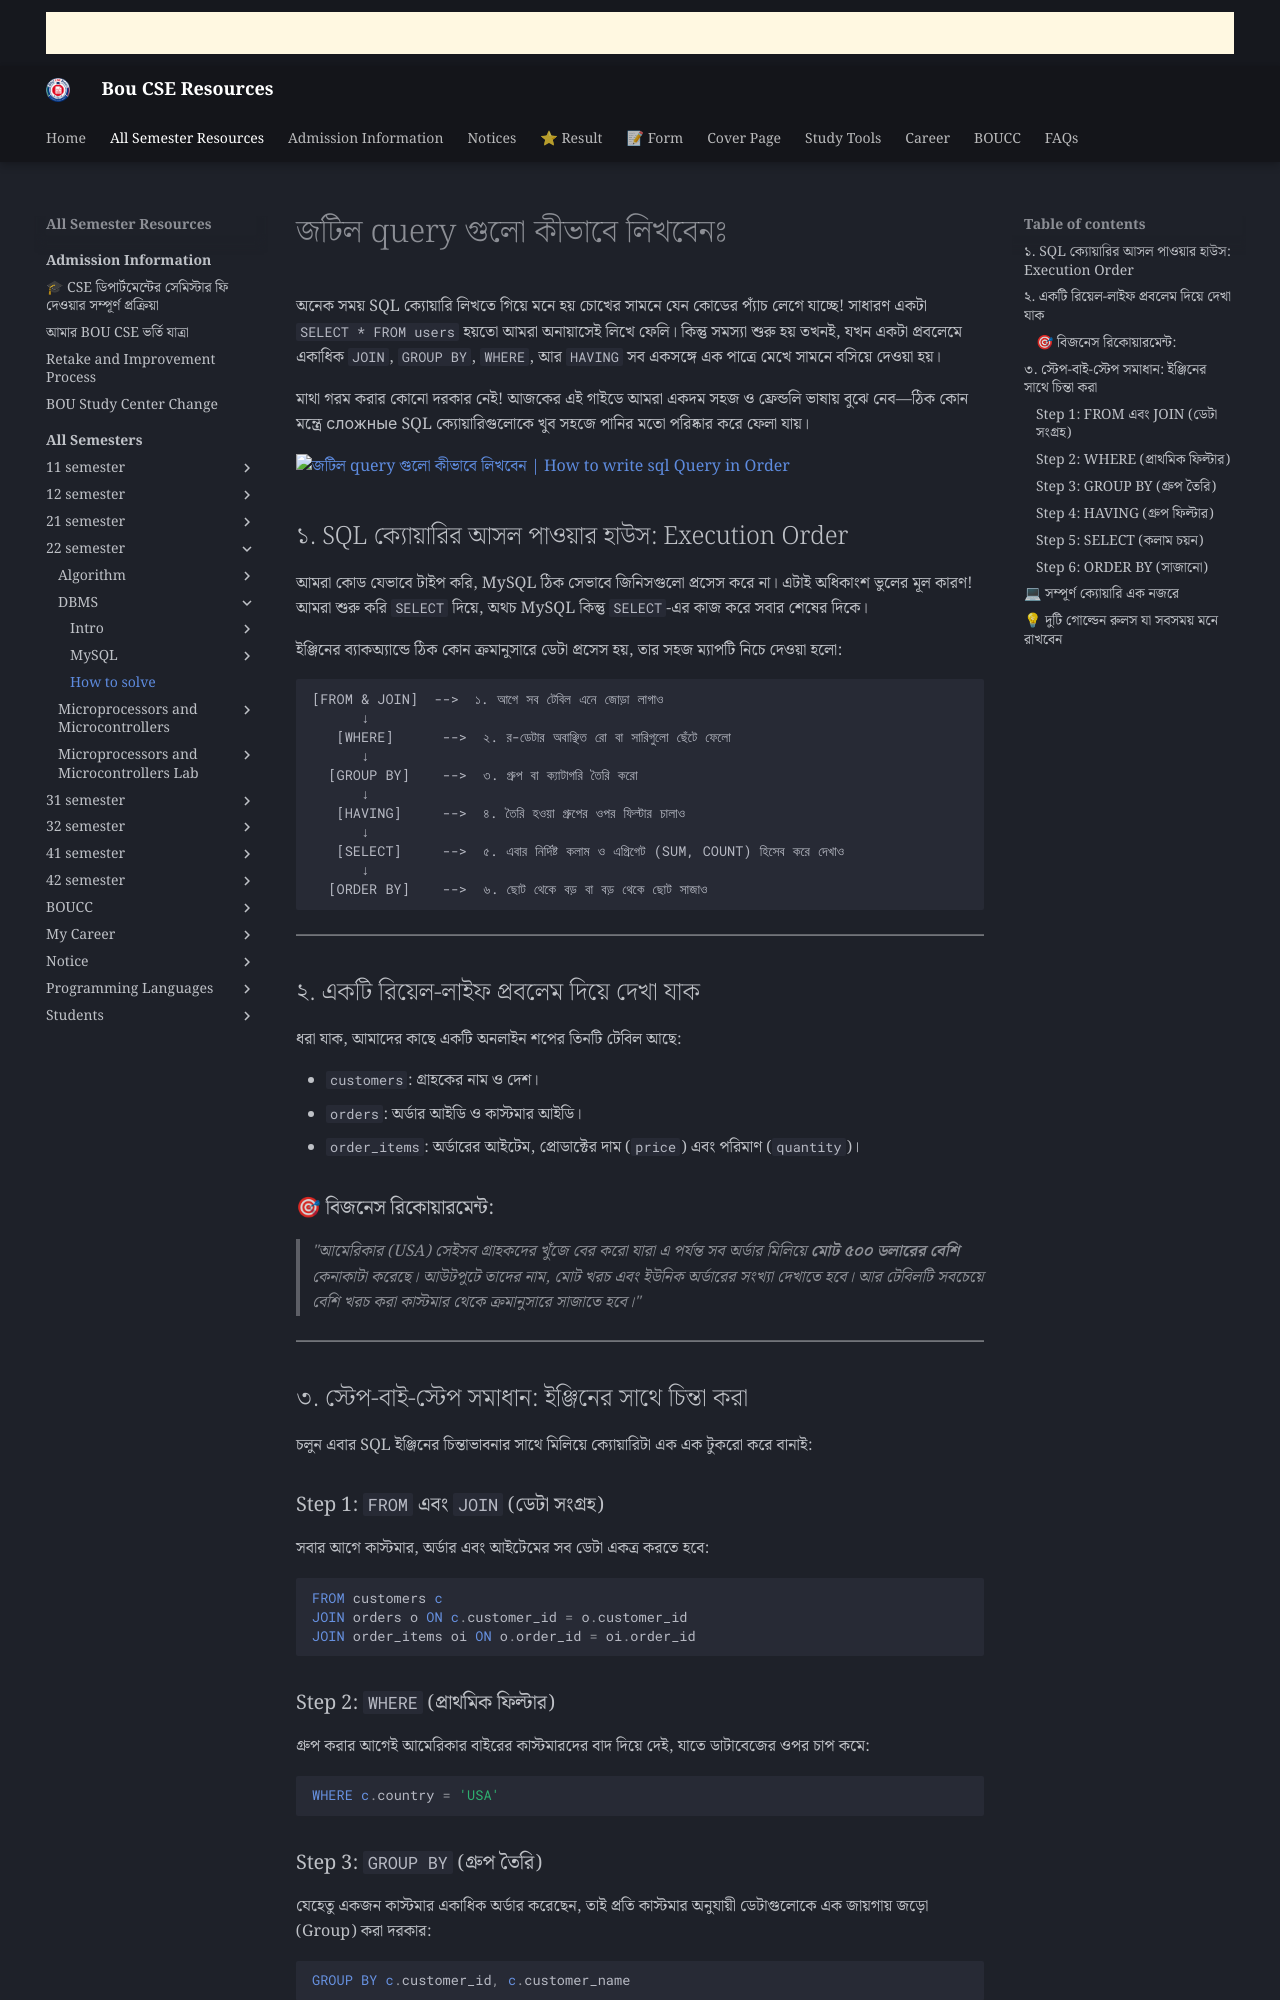

repository: boucseresources/all · page: bou-resources/bou-cse/22-semester/DBMS/how-to-solve/index.html · generator: mkdocs

# জটিল query গুলো কীভাবে লিখবেনঃ 

অনেক সময় SQL ক্যোয়ারি লিখতে গিয়ে মনে হয় চোখের সামনে যেন কোডের প্যাঁচ লেগে যাচ্ছে! সাধারণ একটা `SELECT * FROM users` হয়তো আমরা অনায়াসেই লিখে ফেলি। কিন্তু সমস্যা শুরু হয় তখনই, যখন একটা প্রবলেমে একাধিক `JOIN`, `GROUP BY`, `WHERE`, আর `HAVING` সব একসঙ্গে এক পাত্রে মেখে সামনে বসিয়ে দেওয়া হয়।

মাথা গরম করার কোনো দরকার নেই! আজকের এই গাইডে আমরা একদম সহজ ও ফ্রেন্ডলি ভাষায় বুঝে নেব—ঠিক কোন মন্ত্রে сложные SQL ক্যোয়ারিগুলোকে খুব সহজে পানির মতো পরিষ্কার করে ফেলা যায়।

![জটিল query গুলো কীভাবে লিখবেন | How to write sql Query in Order](https://res.cloudinary.com/zopgecx6/image/upload/v1793765166/how_to_write_query_in_sql_vwjred.jpg)

## ১. SQL ক্যোয়ারির আসল পাওয়ার হাউস: Execution Order

আমরা কোড যেভাবে টাইপ করি, MySQL ঠিক সেভাবে জিনিসগুলো প্রসেস করে না। এটাই অধিকাংশ ভুলের মূল কারণ! আমরা শুরু করি `SELECT` দিয়ে, অথচ MySQL কিন্তু `SELECT`-এর কাজ করে সবার শেষের দিকে।

ইঞ্জিনের ব্যাকঅ্যান্ডে ঠিক কোন ক্রমানুসারে ডেটা প্রসেস হয়, তার সহজ ম্যাপটি নিচে দেওয়া হলো:

```
[FROM & JOIN]  -->  ১. আগে সব টেবিল এনে জোড়া লাগাও
      ↓
   [WHERE]      -->  ২. র-ডেটার অবাঞ্ছিত রো বা সারিগুলো ছেঁটে ফেলো
      ↓
  [GROUP BY]    -->  ৩. গ্রুপ বা ক্যাটাগরি তৈরি করো
      ↓
   [HAVING]     -->  ৪. তৈরি হওয়া গ্রুপের ওপর ফিল্টার চালাও
      ↓
   [SELECT]     -->  ৫. এবার নির্দিষ্ট কলাম ও এগ্রিগেট (SUM, COUNT) হিসেব করে দেখাও
      ↓
  [ORDER BY]    -->  ৬. ছোট থেকে বড় বা বড় থেকে ছোট সাজাও

```

---

## ২. একটি রিয়েল-লাইফ প্রবলেম দিয়ে দেখা যাক

ধরা যাক, আমাদের কাছে একটি অনলাইন শপের তিনটি টেবিল আছে:

* `customers`: গ্রাহকের নাম ও দেশ।
* `orders`: অর্ডার আইডি ও কাস্টমার আইডি।
* `order_items`: অর্ডারের আইটেম, প্রোডাক্টের দাম (`price`) এবং পরিমাণ (`quantity`)।

### 🎯 বিজনেস রিকোয়ারমেন্ট:

> *"আমেরিকার (USA) সেইসব গ্রাহকদের খুঁজে বের করো যারা এ পর্যন্ত সব অর্ডার মিলিয়ে **মোট ৫০০ ডলারের বেশি** কেনাকাটা করেছে। আউটপুটে তাদের নাম, মোট খরচ এবং ইউনিক অর্ডারের সংখ্যা দেখাতে হবে। আর টেবিলটি সবচেয়ে বেশি খরচ করা কাস্টমার থেকে ক্রমানুসারে সাজাতে হবে।"*

---

## ৩. স্টেপ-বাই-স্টেপ সমাধান: ইঞ্জিনের সাথে চিন্তা করা

চলুন এবার SQL ইঞ্জিনের চিন্তাভাবনার সাথে মিলিয়ে ক্যোয়ারিটা এক এক টুকরো করে বানাই:

### Step 1: `FROM` এবং `JOIN` (ডেটা সংগ্রহ)

সবার আগে কাস্টমার, অর্ডার এবং আইটেমের সব ডেটা একত্র করতে হবে:

```sql
FROM customers c
JOIN orders o ON c.customer_id = o.customer_id
JOIN order_items oi ON o.order_id = oi.order_id

```
